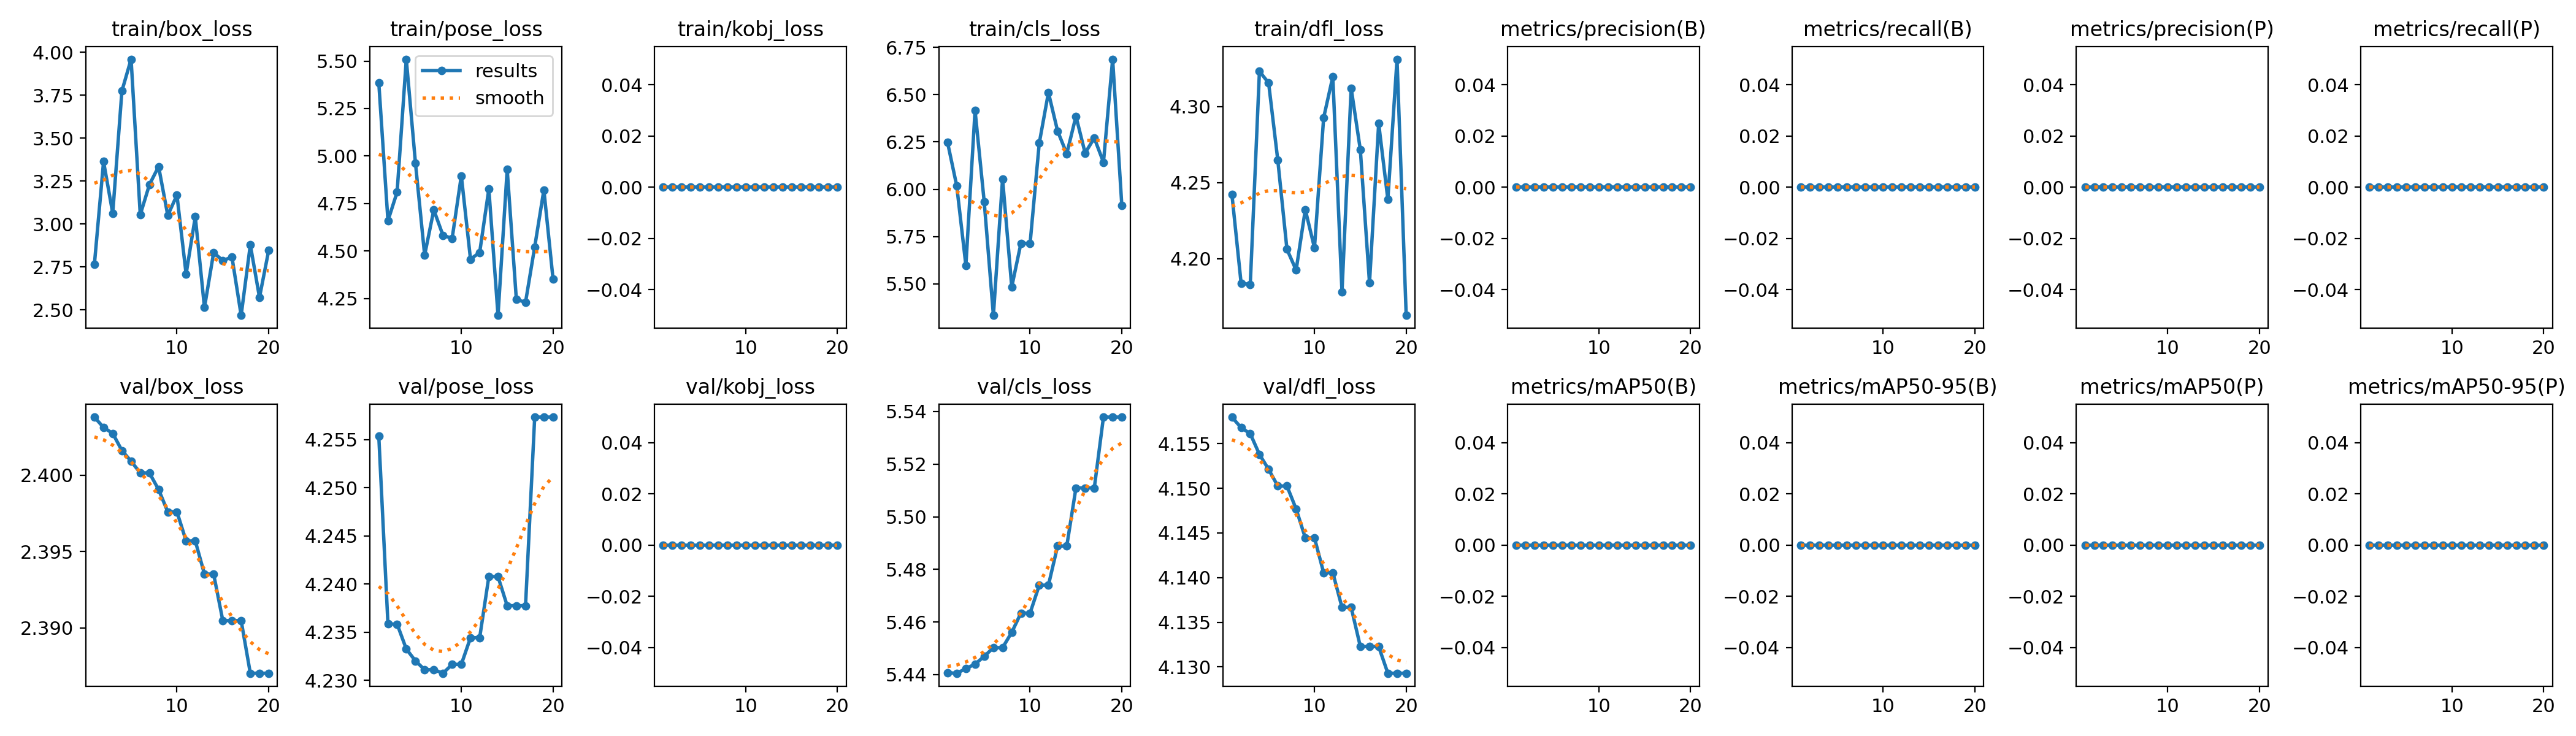

Data behind this chart, as committed beside it:
epoch, time, train/box_loss, train/pose_loss, train/kobj_loss, train/cls_loss, train/dfl_loss, metrics/precision(B), metrics/recall(B), metrics/mAP50(B), metrics/mAP50-95(B), metrics/precision(P), metrics/recall(P), metrics/mAP50(P), metrics/mAP50-95(P), val/box_loss, val/pose_loss, val/kobj_loss, val/cls_loss, val/dfl_loss, lr/pg0, lr/pg1, lr/pg2
1, 8.863, 2.766, 5.387, 0, 6.248, 4.242, 0, 0, 0, 0, 0, 0, 0, 0, 2.404, 4.255, 0, 5.441, 4.158, 3e-05, 3e-05, 3e-05
2, 14.38, 3.365, 4.66, 0, 6.019, 4.184, 0, 0, 0, 0, 0, 0, 0, 0, 2.403, 4.236, 0, 5.441, 4.157, 6.6535e-05, 6.6535e-05, 6.6535e-05
3, 19.87, 3.063, 4.811, 0, 5.597, 4.183, 0, 0, 0, 0, 0, 0, 0, 0, 2.403, 4.236, 0, 5.442, 4.156, 9.911e-05, 9.911e-05, 9.911e-05
4, 25.38, 3.776, 5.51, 0, 6.417, 4.323, 0, 0, 0, 0, 0, 0, 0, 0, 2.402, 4.233, 0, 5.444, 4.154, 0.0001277, 0.0001277, 0.0001277
5, 31.81, 3.961, 4.963, 0, 5.933, 4.316, 0, 0, 0, 0, 0, 0, 0, 0, 2.401, 4.232, 0, 5.447, 4.152, 0.0001524, 0.0001524, 0.0001524
6, 37.32, 3.055, 4.479, 0, 5.333, 4.265, 0, 0, 0, 0, 0, 0, 0, 0, 2.4, 4.231, 0, 5.45, 4.15, 0.0001731, 0.0001731, 0.0001731
7, 42.75, 3.23, 4.717, 0, 6.054, 4.206, 0, 0, 0, 0, 0, 0, 0, 0, 2.4, 4.231, 0, 5.45, 4.15, 0.0001898, 0.0001898, 0.0001898
8, 48.19, 3.336, 4.583, 0, 5.483, 4.193, 0, 0, 0, 0, 0, 0, 0, 0, 2.399, 4.231, 0, 5.456, 4.148, 0.0002026, 0.0002026, 0.0002026
9, 53.67, 3.051, 4.567, 0, 5.714, 4.232, 0, 0, 0, 0, 0, 0, 0, 0, 2.398, 4.232, 0, 5.463, 4.144, 0.0002114, 0.0002114, 0.0002114
10, 59.08, 3.169, 4.896, 0, 5.714, 4.207, 0, 0, 0, 0, 0, 0, 0, 0, 2.398, 4.232, 0, 5.463, 4.144, 0.0002163, 0.0002163, 0.0002163
11, 64.63, 2.709, 4.457, 0, 6.244, 4.293, 0, 0, 0, 0, 0, 0, 0, 0, 2.396, 4.234, 0, 5.474, 4.141, 0.0002171, 0.0002171, 0.0002171
12, 70.13, 3.043, 4.493, 0, 6.511, 4.32, 0, 0, 0, 0, 0, 0, 0, 0, 2.396, 4.234, 0, 5.474, 4.141, 0.0002141, 0.0002141, 0.0002141
13, 75.57, 2.514, 4.827, 0, 6.308, 4.178, 0, 0, 0, 0, 0, 0, 0, 0, 2.394, 4.241, 0, 5.489, 4.137, 0.0002071, 0.0002071, 0.0002071
14, 80.99, 2.834, 4.162, 0, 6.188, 4.312, 0, 0, 0, 0, 0, 0, 0, 0, 2.394, 4.241, 0, 5.489, 4.137, 0.0001961, 0.0001961, 0.0001961
15, 86.52, 2.789, 4.93, 0, 6.386, 4.272, 0, 0, 0, 0, 0, 0, 0, 0, 2.39, 4.238, 0, 5.511, 4.132, 0.0001811, 0.0001811, 0.0001811
16, 92.01, 2.808, 4.245, 0, 6.191, 4.184, 0, 0, 0, 0, 0, 0, 0, 0, 2.39, 4.238, 0, 5.511, 4.132, 0.0001622, 0.0001622, 0.0001622
17, 97.48, 2.469, 4.231, 0, 6.271, 4.289, 0, 0, 0, 0, 0, 0, 0, 0, 2.39, 4.238, 0, 5.511, 4.132, 0.0001394, 0.0001394, 0.0001394
18, 103, 2.879, 4.522, 0, 6.143, 4.239, 0, 0, 0, 0, 0, 0, 0, 0, 2.387, 4.257, 0, 5.538, 4.129, 0.0001125, 0.0001125, 0.0001125
19, 108.5, 2.573, 4.822, 0, 6.688, 4.331, 0, 0, 0, 0, 0, 0, 0, 0, 2.387, 4.257, 0, 5.538, 4.129, 8.175e-05, 8.175e-05, 8.175e-05
20, 113.9, 2.846, 4.353, 0, 5.915, 4.163, 0, 0, 0, 0, 0, 0, 0, 0, 2.387, 4.257, 0, 5.538, 4.129, 4.7005e-05, 4.7005e-05, 4.7005e-05
